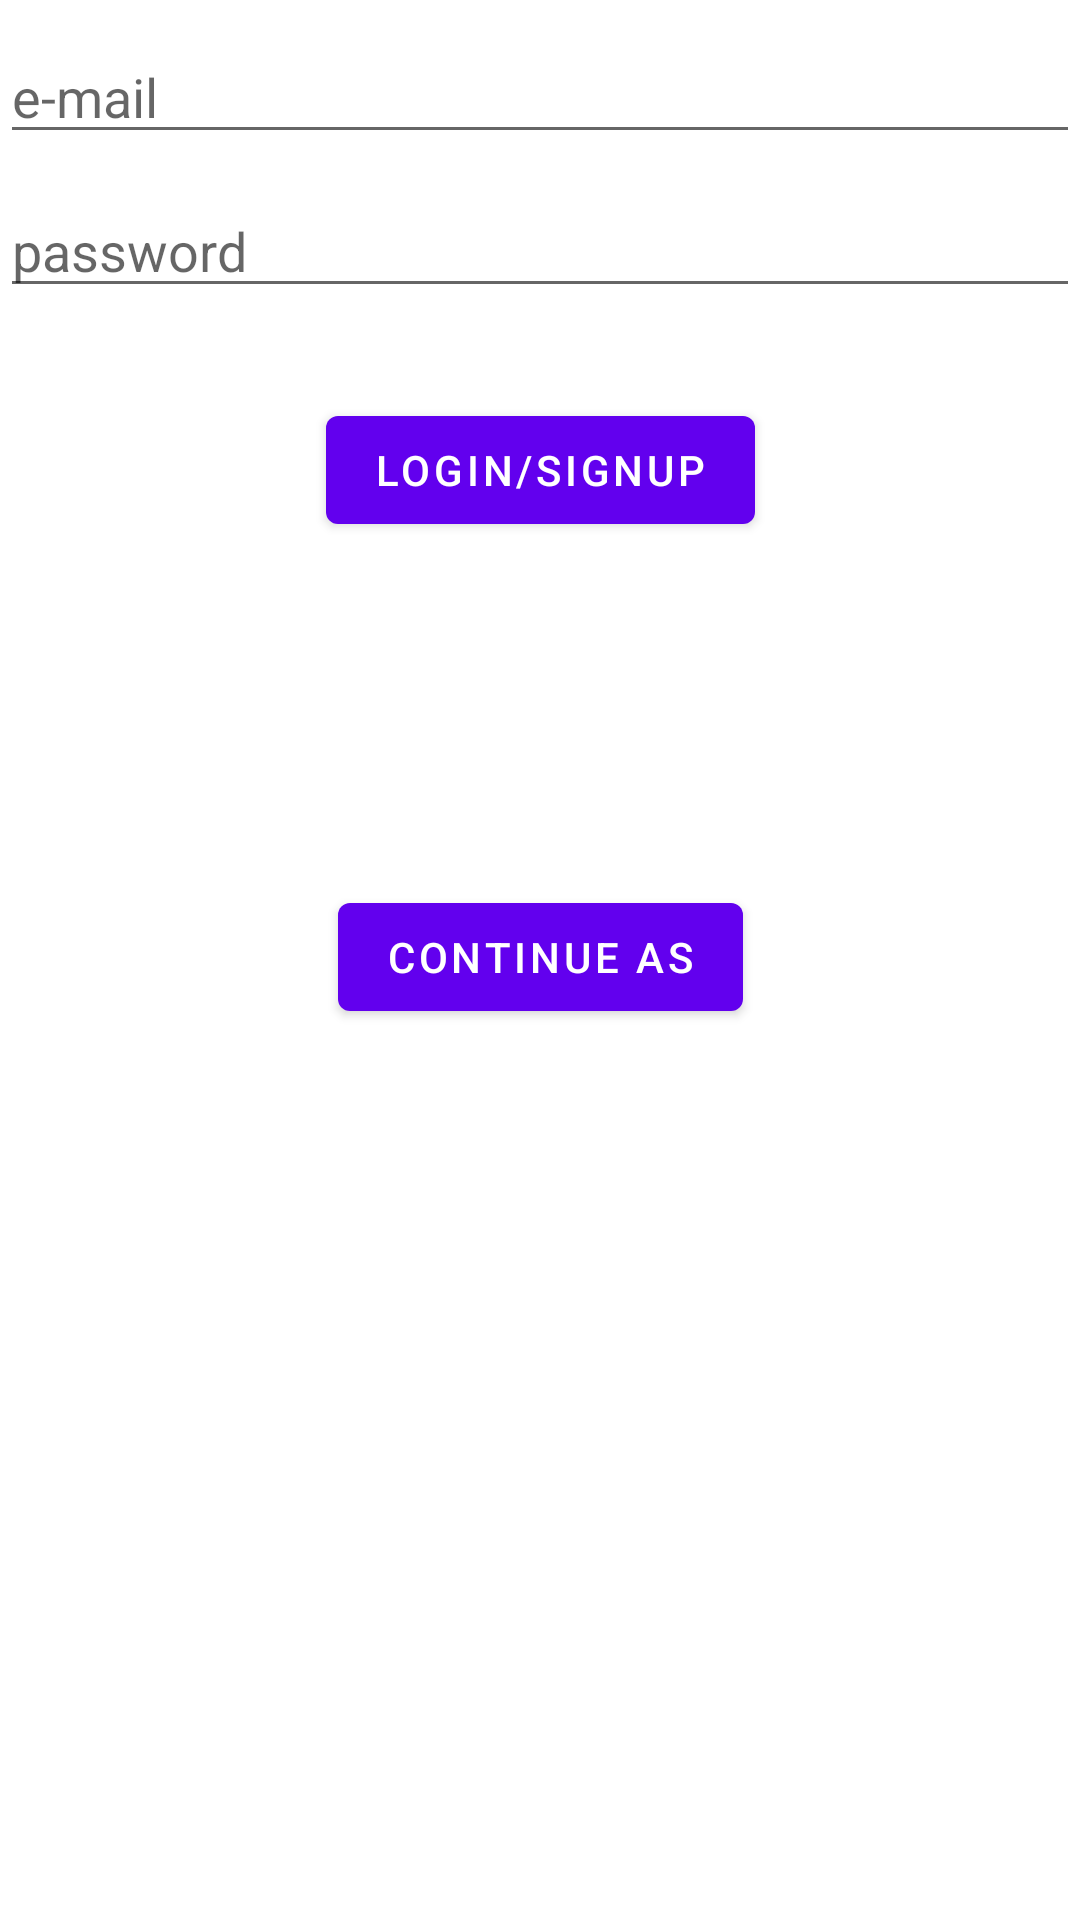

The Android layout XML behind this screen, and the referenced resources:
<!-- AndroidManifest.xml: application theme Theme.ThingsHouse -->
<!-- res/layout/fragment_first.xml -->
<?xml version="1.0" encoding="utf-8"?>
<androidx.constraintlayout.widget.ConstraintLayout xmlns:android="http://schemas.android.com/apk/res/android"
    xmlns:app="http://schemas.android.com/apk/res-auto"
    xmlns:tools="http://schemas.android.com/tools"
    android:layout_width="match_parent"
    android:layout_height="match_parent"
    tools:context=".fragments.FirstFragment">


    <EditText
        android:id="@+id/emailEditText"
        android:layout_width="match_parent"
        android:layout_height="wrap_content"
        android:layout_marginTop="10dp"
        android:hint="e-mail"
        android:inputType="textEmailAddress"
        app:layout_constraintTop_toTopOf="parent"
        tools:layout_editor_absoluteX="-16dp" />

    <EditText
        android:id="@+id/passwordEditText"
        android:layout_width="match_parent"
        android:layout_height="wrap_content"
        android:layout_marginTop="10dp"
        android:hint="password"
        android:inputType="textPassword"
        app:layout_constraintTop_toBottomOf="@+id/emailEditText"
        tools:layout_editor_absoluteX="-16dp" />

    <Button
        android:id="@+id/loginSignUpButton"
        android:layout_width="wrap_content"
        android:layout_height="wrap_content"
        android:layout_marginTop="30dp"
        android:text="Login/SignUp"
        app:layout_constraintEnd_toEndOf="parent"
        app:layout_constraintStart_toStartOf="parent"
        app:layout_constraintTop_toBottomOf="@+id/passwordEditText" />

    <Button
        android:id="@+id/continueAsButton"
        android:layout_width="wrap_content"
        android:layout_height="wrap_content"
        android:layout_marginTop="30dp"
        android:text="Continue As"
        app:layout_constraintBottom_toTopOf="@id/button_first"
        app:layout_constraintEnd_toEndOf="parent"
        app:layout_constraintStart_toStartOf="parent"
        app:layout_constraintTop_toBottomOf="@+id/loginSignUpButton" />


    <Button
        android:id="@+id/button_first"
        android:layout_width="wrap_content"
        android:layout_height="wrap_content"
        android:text="@string/next"
        android:visibility="invisible"
        app:layout_constraintBottom_toTopOf="@+id/testButton"
        app:layout_constraintEnd_toEndOf="parent"
        app:layout_constraintStart_toStartOf="parent"
        app:layout_constraintTop_toBottomOf="@id/continueAsButton" />

    <Button
        android:id="@+id/testButton"
        android:layout_width="wrap_content"
        android:layout_height="wrap_content"
        android:layout_marginBottom="32dp"
        android:text="Test"
        android:visibility="invisible"
        app:layout_constraintBottom_toBottomOf="parent"
        app:layout_constraintEnd_toEndOf="parent"
        app:layout_constraintStart_toStartOf="parent" />
</androidx.constraintlayout.widget.ConstraintLayout>
<!-- resources referenced by this layout -->
<resources>
  <string name="next">Next</string>
  <style name="Theme.ThingsHouse" parent="Theme.MaterialComponents.DayNight.DarkActionBar">
          
          <item name="colorPrimary">@color/purple_500</item>
          <item name="colorPrimaryVariant">@color/purple_700</item>
          <item name="colorOnPrimary">@color/white</item>
          
          <item name="colorSecondary">@color/teal_200</item>
          <item name="colorSecondaryVariant">@color/teal_700</item>
          <item name="colorOnSecondary">@color/black</item>
          
          <item name="android:statusBarColor" tools:targetApi="l">?attr/colorPrimaryVariant</item>
          
      </style>
  <!-- not gathered from this repository: default colours our renderer supplied (Android Studio template values) -->
  <color name="purple_500">#FF6200EE</color>
  <color name="purple_700">#FF3700B3</color>
  <color name="teal_200">#FF03DAC5</color>
  <color name="teal_700">#FF018786</color>
  <color name="black">#FF000000</color>
  <color name="white">#FFFFFFFF</color>
</resources>
